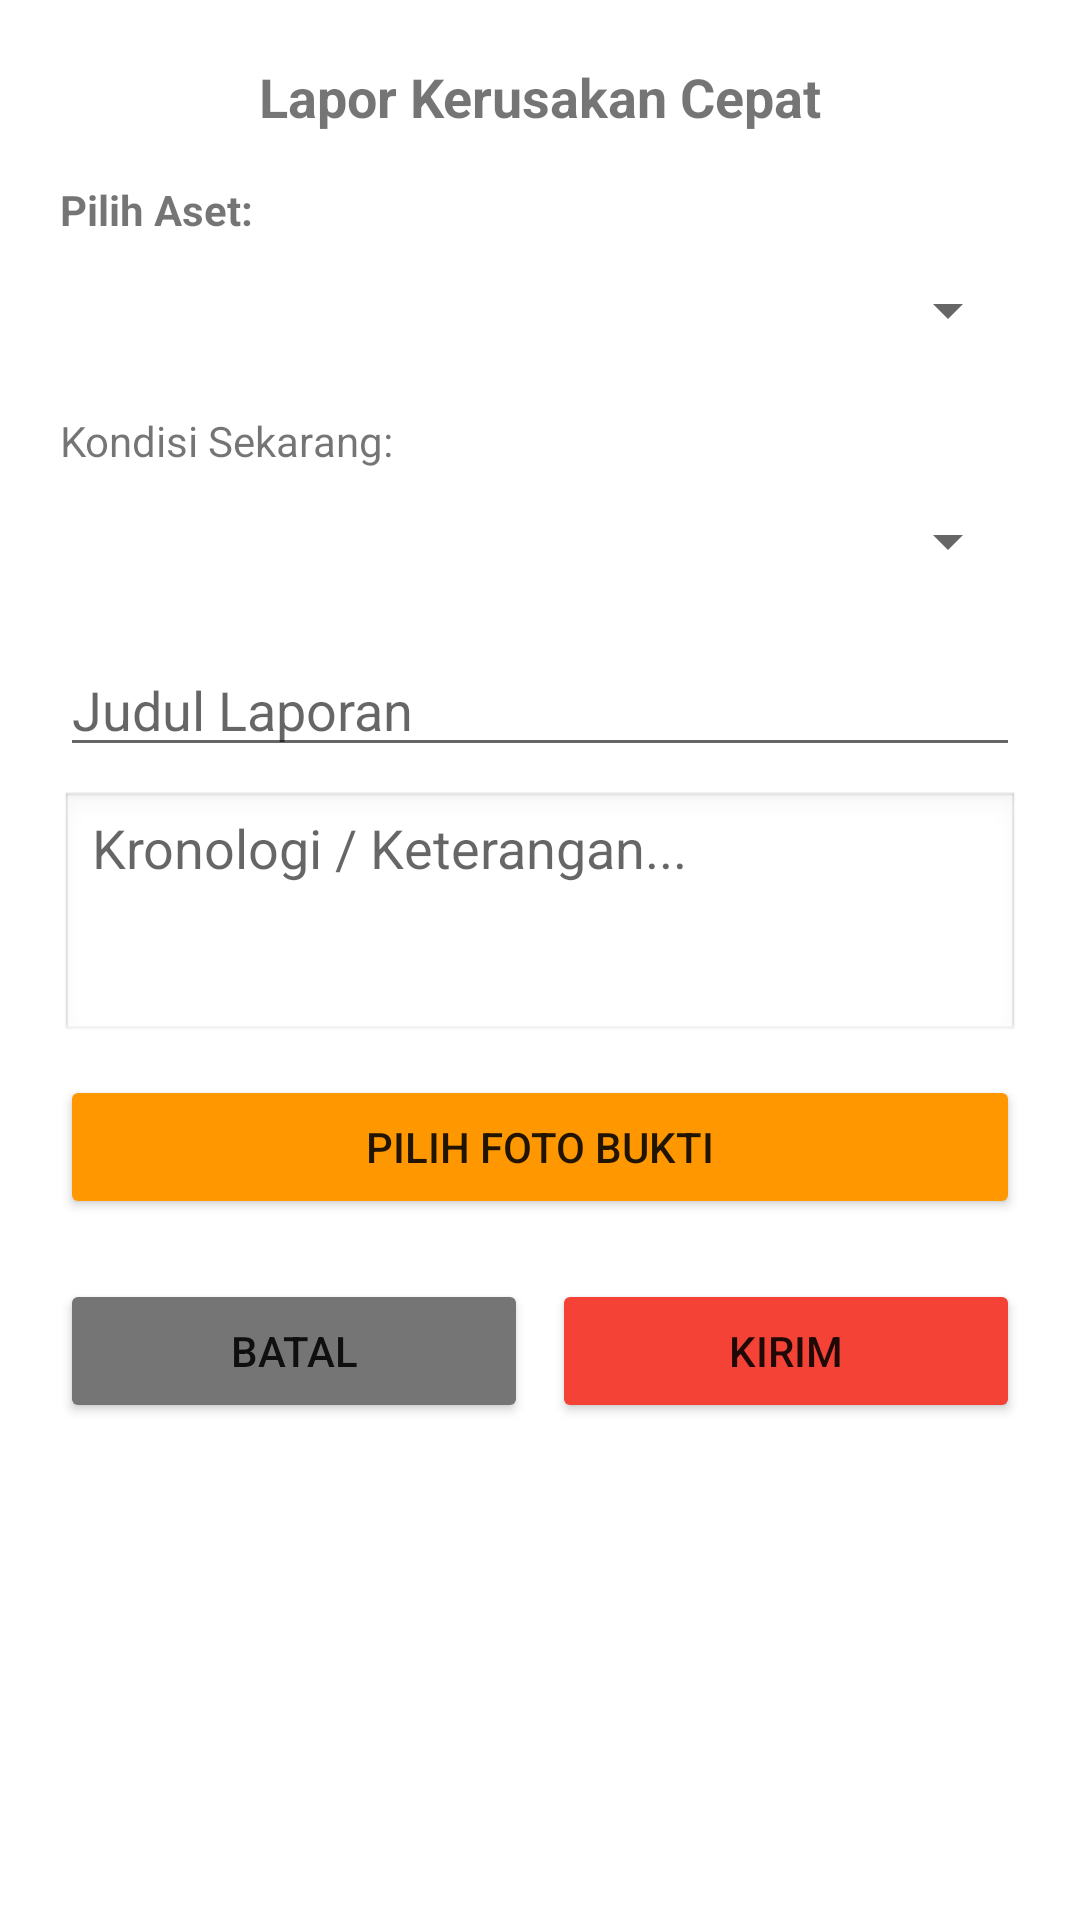

Produce the Android XML layout that renders to this screen, including the resource entries it uses.
<!-- AndroidManifest.xml: application theme Theme.Inventory_App -->
<!-- res/layout/dialog_lapor_dashboard.xml -->
<?xml version="1.0" encoding="utf-8"?>
<LinearLayout xmlns:android="http://schemas.android.com/apk/res/android"
    android:layout_width="match_parent"
    android:layout_height="wrap_content"
    android:orientation="vertical"
    android:padding="20dp"
    android:background="@android:color/white">

    <TextView
        android:layout_width="match_parent"
        android:layout_height="wrap_content"
        android:text="Lapor Kerusakan Cepat"
        android:textSize="18sp"
        android:textStyle="bold"
        android:gravity="center"
        android:layout_marginBottom="16dp"/>

    <TextView
        android:layout_width="wrap_content"
        android:layout_height="wrap_content"
        android:text="Pilih Aset:"
        android:textStyle="bold"/>

    <Spinner
        android:id="@+id/spinnerPilihAsset"
        android:layout_width="match_parent"
        android:layout_height="wrap_content"
        android:minHeight="48dp"
        android:layout_marginBottom="10dp"/>

    <TextView
        android:layout_width="wrap_content"
        android:layout_height="wrap_content"
        android:text="Kondisi Sekarang:" />

    <Spinner
        android:id="@+id/spinnerKondisi"
        android:layout_width="match_parent"
        android:layout_height="wrap_content"
        android:minHeight="48dp"
        android:layout_marginBottom="10dp"/>

    <EditText
        android:id="@+id/etJudul"
        android:layout_width="match_parent"
        android:layout_height="wrap_content"
        android:hint="Judul Laporan"
        android:layout_marginBottom="8dp"/>

    <EditText
        android:id="@+id/etDeskripsi"
        android:layout_width="match_parent"
        android:layout_height="wrap_content"
        android:hint="Kronologi / Keterangan..."
        android:minLines="3"
        android:gravity="top"
        android:background="@android:drawable/edit_text"
        android:layout_marginBottom="10dp"/>

    <Button
        android:id="@+id/btnPilihFoto"
        android:layout_width="match_parent"
        android:layout_height="wrap_content"
        android:text="Pilih Foto Bukti"
        android:backgroundTint="#FF9800"/>

    <ImageView
        android:id="@+id/ivPreview"
        android:layout_width="match_parent"
        android:layout_height="150dp"
        android:scaleType="centerCrop"
        android:visibility="gone"
        android:layout_marginTop="8dp"/>

    <LinearLayout
        android:layout_width="match_parent"
        android:layout_height="wrap_content"
        android:orientation="horizontal"
        android:layout_marginTop="20dp">

        <Button
            android:id="@+id/btnBatal"
            android:layout_width="0dp"
            android:layout_height="wrap_content"
            android:layout_weight="1"
            android:text="Batal"
            android:backgroundTint="#757575"
            android:layout_marginEnd="8dp"/>

        <Button
            android:id="@+id/btnKirim"
            android:layout_width="0dp"
            android:layout_height="wrap_content"
            android:layout_weight="1"
            android:text="Kirim"
            android:backgroundTint="#F44336"/>
    </LinearLayout>
</LinearLayout>
<!-- resources referenced by this layout -->
<resources>
  <style name="Theme.Inventory_App" parent="Theme.MaterialComponents.DayNight.NoActionBar">
          <item name="colorPrimary">@color/purple_500</item>
          <item name="colorPrimaryVariant">@color/purple_700</item>
          <item name="colorOnPrimary">@color/white</item>
          <item name="colorSecondary">@color/teal_200</item>
          <item name="colorSecondaryVariant">@color/teal_700</item>
          <item name="colorOnSecondary">@color/black</item>
          <item name="android:statusBarColor">?attr/colorPrimaryVariant</item>
      </style>
  <!-- not gathered from this repository: default colours our renderer supplied (Android Studio template values) -->
  <color name="purple_500">#FF6200EE</color>
  <color name="purple_700">#FF3700B3</color>
  <color name="teal_200">#FF03DAC5</color>
  <color name="teal_700">#FF018786</color>
  <color name="black">#FF000000</color>
  <color name="white">#FFFFFFFF</color>
</resources>
